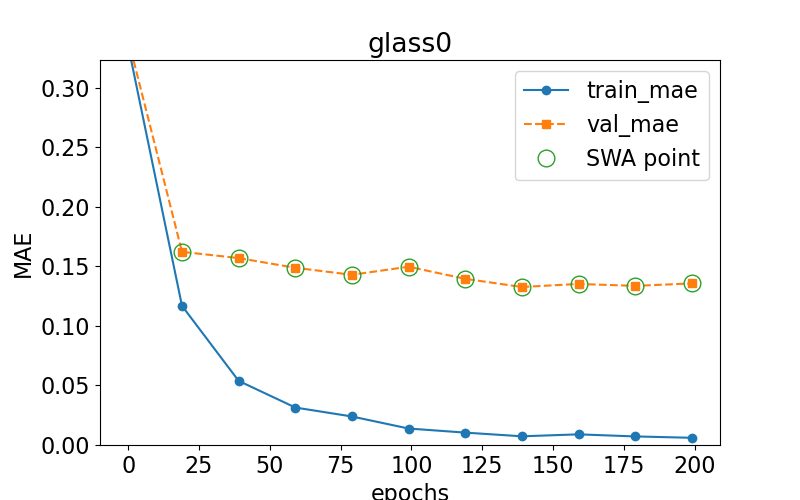

The table this chart was drawn from, first rows:
epoch, train loss, val loss, swa
0.0, 0.3353, 0.3409, n
19.0, 0.1169, 0.1623, y
39.0, 0.05386, 0.157, y
59.0, 0.03148, 0.1489, y
79.0, 0.02395, 0.143, y
99.0, 0.01384, 0.1498, y
119.0, 0.0104, 0.1396, y
139.0, 0.00731, 0.1327, y
159.0, 0.008946, 0.1353, y
179.0, 0.007198, 0.1337, y
199.0, 0.006058, 0.1357, y
